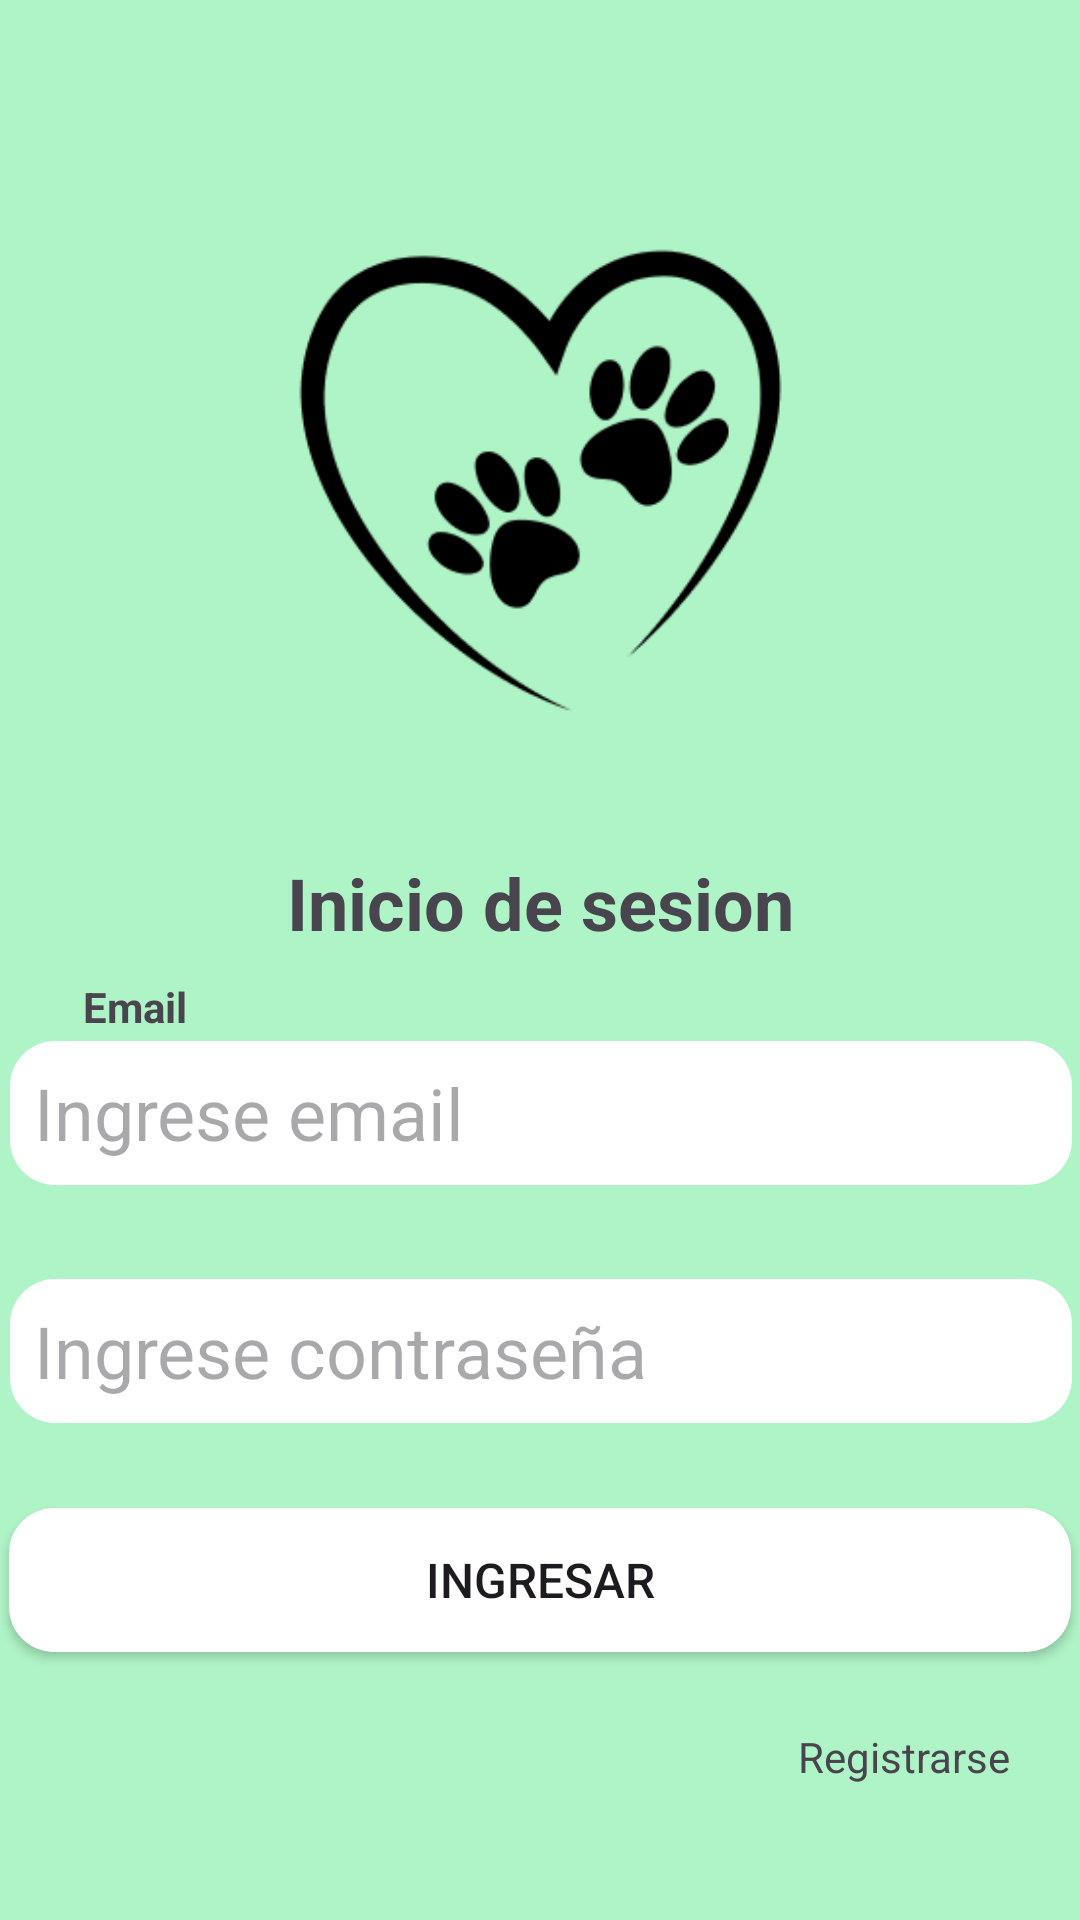

This screen was rendered from an Android layout file. Write that file and the resources it references.
<!-- AndroidManifest.xml: application theme Theme.PetFriendsAPP -->
<!-- res/layout/login_activity.xml -->
<?xml version="1.0" encoding="utf-8"?>
<androidx.constraintlayout.widget.ConstraintLayout xmlns:android="http://schemas.android.com/apk/res/android"
    xmlns:app="http://schemas.android.com/apk/res-auto"
    xmlns:tools="http://schemas.android.com/tools"
    android:id="@+id/login"
    android:layout_width="match_parent"
    android:layout_height="match_parent"
    android:background="#AFF4C6"
    tools:context=".LoginActivity">

    <ImageView
        android:id="@+id/logo"
        android:layout_width="167dp"
        android:layout_height="188dp"
        app:layout_constraintBottom_toBottomOf="parent"
        app:layout_constraintEnd_toEndOf="parent"
        app:layout_constraintStart_toStartOf="parent"
        app:layout_constraintTop_toTopOf="parent"
        app:layout_constraintVertical_bias="0.147"
        app:srcCompat="@drawable/logo" />

    <TextView
        android:id="@+id/txt_titulo"
        android:layout_width="wrap_content"
        android:layout_height="wrap_content"
        android:text="@string/titulo_login"
        android:textAlignment="textStart"
        android:textSize="24sp"
        android:textStyle="bold"
        app:layout_constraintBottom_toTopOf="@+id/input_user"
        app:layout_constraintEnd_toEndOf="parent"
        app:layout_constraintStart_toStartOf="parent"
        app:layout_constraintTop_toBottomOf="@+id/logo" />

    <EditText
        android:id="@+id/input_user"
        android:layout_width="354dp"
        android:layout_height="48dp"
        android:autofillHints=""
        android:background="@drawable/border_inputs"
        android:ems="10"
        android:hint="@string/place_holder_input_user"
        android:inputType="text"
        android:padding="8dp"
        android:textAlignment="viewStart"
        android:textSize="24sp"
        app:layout_constraintBottom_toBottomOf="parent"
        app:layout_constraintEnd_toEndOf="parent"
        app:layout_constraintHorizontal_bias="0.561"
        app:layout_constraintStart_toStartOf="parent"
        app:layout_constraintTop_toTopOf="parent"
        app:layout_constraintVertical_bias="0.586" />

    <EditText
        android:id="@+id/input_pass"
        android:layout_width="354dp"
        android:layout_height="48dp"
        android:autofillHints=""
        android:background="@drawable/border_inputs"
        android:ems="10"
        android:hint="@string/place_holder_input_password"
        android:inputType="textPassword"
        android:padding="8dp"
        android:textAlignment="viewStart"
        android:textSize="24sp"
        app:layout_constraintBottom_toBottomOf="parent"
        app:layout_constraintEnd_toEndOf="parent"
        app:layout_constraintHorizontal_bias="0.561"
        app:layout_constraintStart_toStartOf="parent"
        app:layout_constraintTop_toTopOf="parent"
        app:layout_constraintVertical_bias="0.72" />

    <TextView
        android:id="@+id/idtxt_email"
        android:layout_width="wrap_content"
        android:layout_height="wrap_content"
        android:text="@string/txt_email"
        android:textStyle="bold"
        app:layout_constraintBottom_toTopOf="@+id/input_user"
        app:layout_constraintEnd_toEndOf="parent"
        app:layout_constraintHorizontal_bias="0.085"
        app:layout_constraintStart_toStartOf="parent"
        app:layout_constraintTop_toBottomOf="@+id/txt_titulo"
        app:layout_constraintVertical_bias="0.804" />

    <TextView
        android:id="@+id/idtxt_pass"
        android:layout_width="wrap_content"
        android:layout_height="wrap_content"
        android:layout_marginTop="23dp"
        android:layout_marginBottom="11dp"
        android:text="@string/txt_pass"
        android:textStyle="bold"
        app:layout_constraintBottom_toTopOf="@+id/input_pass"
        app:layout_constraintEnd_toEndOf="parent"
        app:layout_constraintHorizontal_bias="0.094"
        app:layout_constraintStart_toStartOf="parent"
        app:layout_constraintTop_toBottomOf="@+id/input_user" />

    <Button
        android:id="@+id/btn_login"
        android:layout_width="354dp"
        android:layout_height="48dp"
        android:background="@drawable/border_inputs"
        android:backgroundTint="#0D99FF"
        android:backgroundTintMode="add"
        android:drawableTint="#212121"
        android:hapticFeedbackEnabled="false"
        android:text="@string/txt_btn_login"
        android:textSize="16sp"
        app:layout_constraintBottom_toBottomOf="parent"
        app:layout_constraintEnd_toEndOf="parent"
        app:layout_constraintStart_toStartOf="parent"
        app:layout_constraintTop_toBottomOf="@+id/input_pass"
        app:layout_constraintVertical_bias="0.24" />

    <TextView
        android:id="@+id/registro"
        android:layout_width="wrap_content"
        android:layout_height="wrap_content"
        android:layout_marginTop="22dp"
        android:text="@string/txt_registro"
        app:layout_constraintBottom_toBottomOf="parent"
        app:layout_constraintEnd_toEndOf="parent"
        app:layout_constraintHorizontal_bias="0.92"
        app:layout_constraintStart_toStartOf="parent"
        app:layout_constraintTop_toBottomOf="@+id/btn_login"
        app:layout_constraintVertical_bias="0.066" />

</androidx.constraintlayout.widget.ConstraintLayout>
<!-- resources referenced by this layout -->
<resources>
  <!-- drawable border_inputs (drawable) -->
  <?xml version="1.0" encoding="utf-8"?>
  <shape xmlns:android="http://schemas.android.com/apk/res/android" android:shape="rectangle">
      <solid android:color="#ffffff"/>
  
      <stroke android:width="0dp"
          android:color="#000000"/>
  
      <padding android:left="8dp"
          android:top="8dp"
          android:right="8dp"
          android:bottom="8dp"/>
  
      <corners android:radius="15dp"/>
  </shape>
  <!-- drawable logo: png bitmap (drawable, 12244 bytes) -->
  <string name="place_holder_input_password">Ingrese contraseña</string>
  <string name="place_holder_input_user">Ingrese email</string>
  <string name="titulo_login">Inicio de sesion</string>
  <string name="txt_btn_login">Ingresar</string>
  <string name="txt_email">Email</string>
  <string name="txt_pass">Contraseña</string>
  <string name="txt_registro">Registrarse</string>
  <style name="Theme.PetFriendsAPP" parent="Base.Theme.PetFriendsAPP" />
  <style name="Base.Theme.PetFriendsAPP" parent="Theme.Material3.DayNight.NoActionBar">
          
           <item name="colorPrimary">@color/primary</item>
           <item name="colorSecondary">@color/secundary</item>
           <item name="colorAccent">@color/accent</item>
  
      </style>
  <color name="primary">#AFF4C6</color>
  <color name="accent">#0D99FF</color>
</resources>
